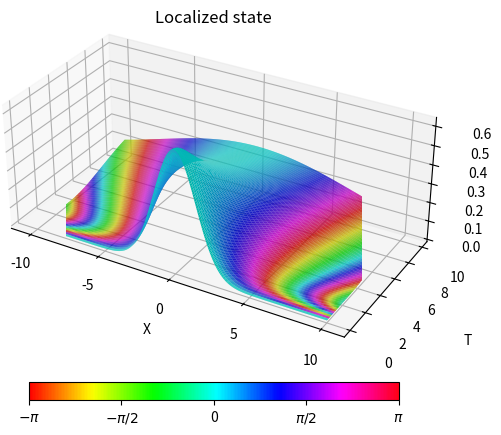
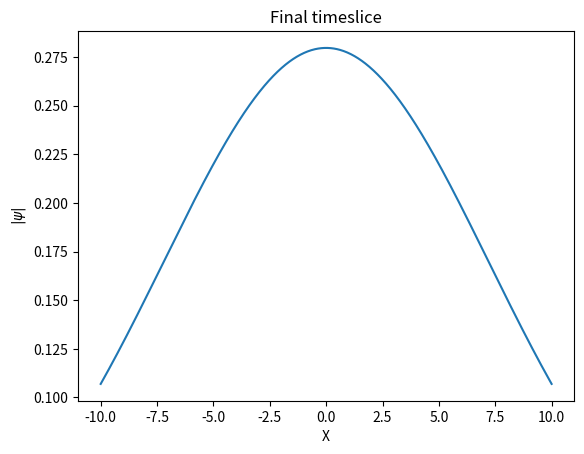

Here is the Python script that generated these plots, in order:
import numpy as np
from mpl_toolkits import mplot3d
import matplotlib.pyplot as plt
from matplotlib import cm, colors
from mpl_toolkits.mplot3d.axes3d import Axes3D
import matplotlib as mpl

#mass of the object
m=1
#size of the ground state of an harmonic oscillator
a=1
#energy of ground state hbar=1
E=1/(2*m*a**2)

#values for position
x = np.linspace(-10, 10, 1001)

#ground state
def GS(x, a):
    return (1/(2*np.pi*a**2))**(1/4)*np.exp(-(x**2/(4*a**2)))

#evolved state
def ES(x, t):
    sigma_squared = a**2*(1+(E*t)**2)
    return (2*np.pi*sigma_squared)**(-1/4)*np.exp(-((x**2*(1-1j*E*t))/(4*sigma_squared)))

#time of flight before delocalization
t_flight1 = 10
time1 = np.linspace(0, t_flight1, 101)

X, T = np.meshgrid(x, time1)
mod = np.abs(ES(X, T))
phase = np.angle(ES(X, T))

# Creating figure
fig = plt.figure()
ax = fig.add_subplot(1, 1, 1, projection='3d')

scale_x = 2
scale_y = 1
scale_z = 1
ax.get_proj = lambda: np.dot(Axes3D.get_proj(ax), np.diag([scale_x, scale_y, scale_z, 1]))

norm_colour = mpl.colors.Normalize(vmin=phase.min(), vmax=phase.max())
LS = ax.plot_surface(X, T, mod, rstride=2, cstride=2, facecolors=cm.hsv(norm_colour(phase)), edgecolor ='none')
colbar = cm.ScalarMappable(cmap=plt.cm.hsv, norm=norm_colour)
cbar = fig.colorbar(colbar, ax = ax, orientation='horizontal', fraction=0.05)
cbar.set_ticks([-np.pi, -np.pi/2 , 0, np.pi/2, np.pi])
cbar.set_ticklabels(['$-\pi$', '$-\pi/2$', 0, '$\pi/2$', '$\pi$'])
ax.set_title('Localized state')
ax.set_xlabel('X')
ax.set_ylabel('T')
ax.set_zlabel('$|\psi|$')

fig2 = plt.figure()
ax2 = fig2.add_subplot(1, 1, 1)

ax2.plot(x, np.abs(ES(x, t_flight1)))
ax2.set_title('Final timeslice')
ax2.set_xlabel('X')
ax2.set_ylabel('$|\psi|$')

plt.show()